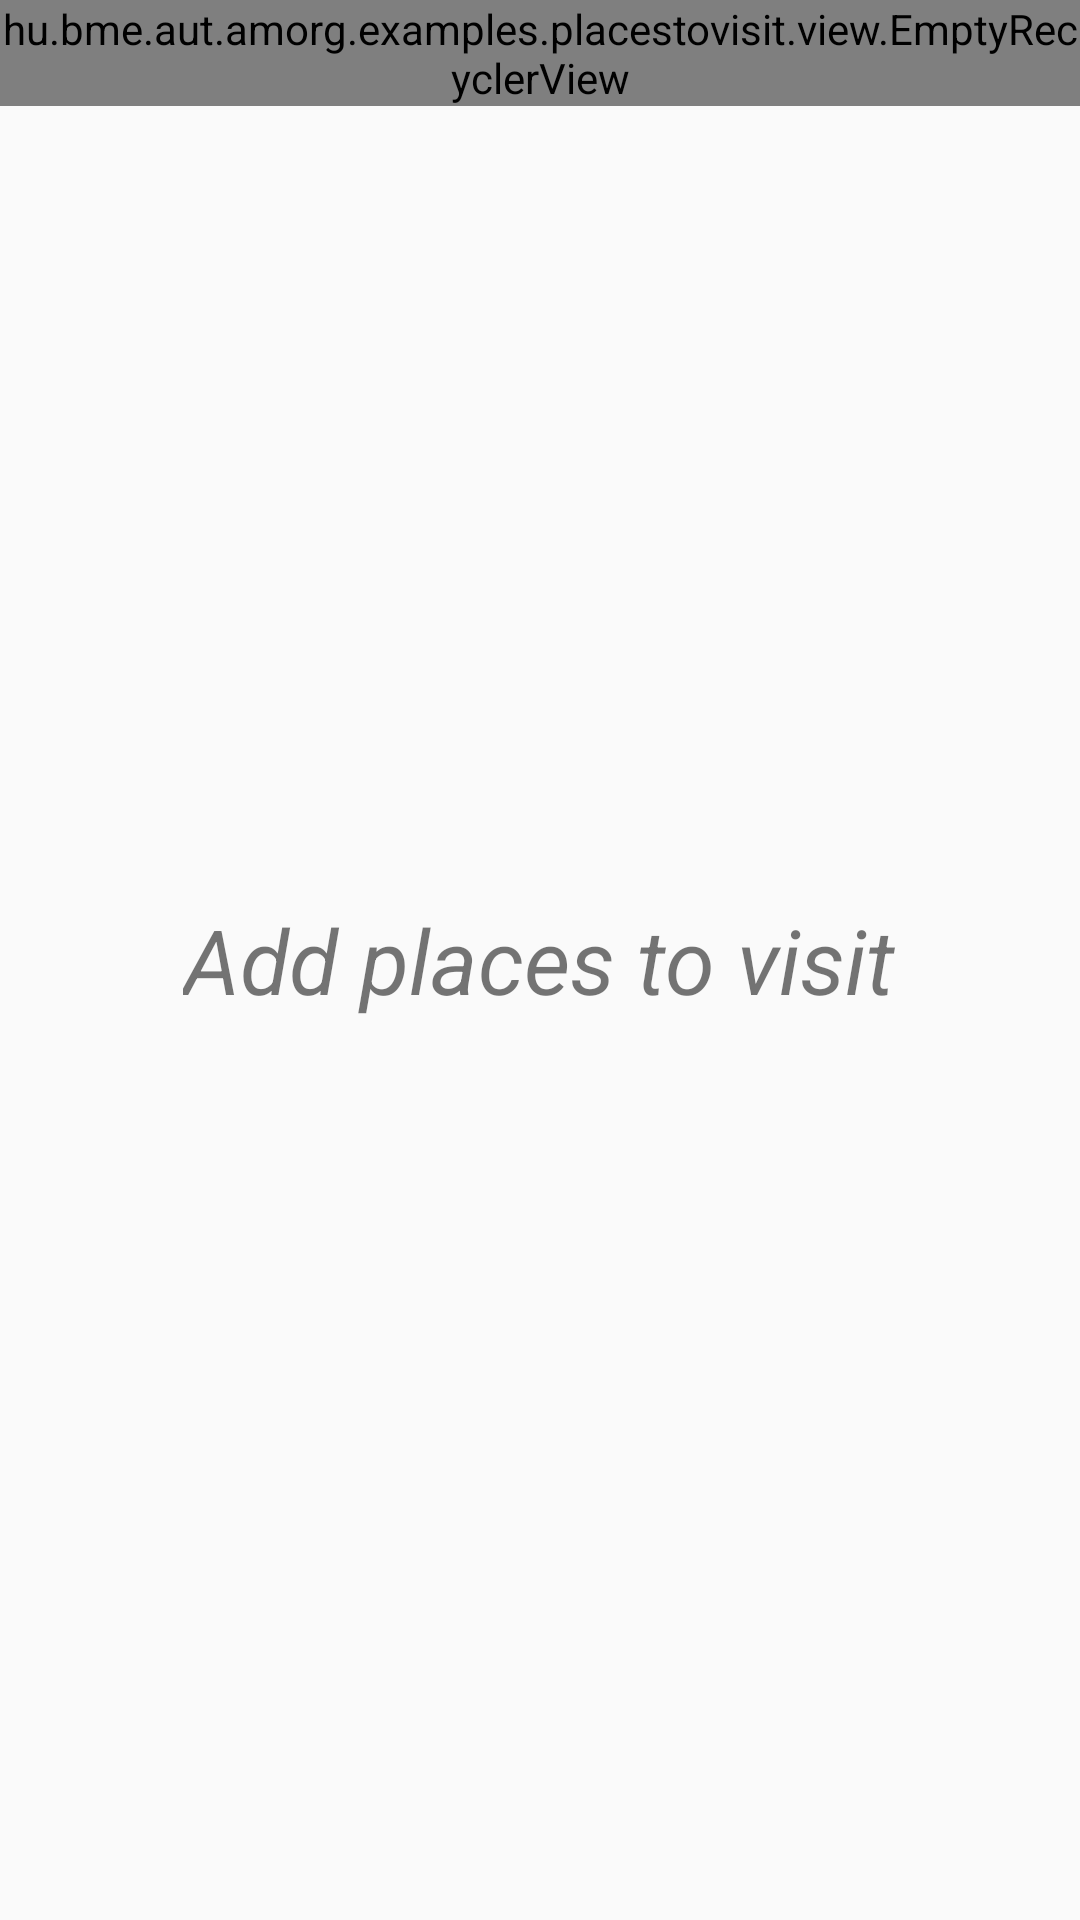

Layout XML and referenced resources for this Android screen:
<!-- AndroidManifest.xml: application theme AppTheme -->
<!-- res/layout/content_places_list.xml -->
<RelativeLayout xmlns:android="http://schemas.android.com/apk/res/android"
    xmlns:app="http://schemas.android.com/apk/res-auto"
    xmlns:tools="http://schemas.android.com/tools"
    android:id="@+id/content_places_list"
    android:layout_width="match_parent"
    android:layout_height="match_parent"
    android:paddingBottom="@dimen/activity_vertical_margin"
    android:paddingLeft="@dimen/activity_horizontal_margin"
    android:paddingRight="@dimen/activity_horizontal_margin"
    app:layout_behavior="@string/appbar_scrolling_view_behavior"
    tools:context=".PlacesListActivity"
    tools:showIn="@layout/activity_places_list">

    <FrameLayout
        android:layout_width="match_parent"
        android:layout_height="match_parent"
        android:layout_alignParentTop="true"
        android:layout_centerHorizontal="true">

        <hu.bme.aut.amorg.examples.placestovisit.view.EmptyRecyclerView
            android:id="@+id/placesListERV"
            android:layout_width="match_parent"
            android:layout_height="wrap_content"
            android:layout_alignParentTop="true" />

        <TextView
            xmlns:android="http://schemas.android.com/apk/res/android"
            android:id="@+id/emptyTV"
            style="@style/TextViewTitleStyle"
            android:layout_width="wrap_content"
            android:layout_height="wrap_content"
            android:layout_gravity="center"
            android:text="@string/add_places_to_visit" />

    </FrameLayout>

</RelativeLayout>
<!-- res/layout/activity_places_list.xml (included above) -->
<?xml version="1.0" encoding="utf-8"?>
<android.support.design.widget.CoordinatorLayout xmlns:android="http://schemas.android.com/apk/res/android"
    xmlns:app="http://schemas.android.com/apk/res-auto"
    xmlns:tools="http://schemas.android.com/tools"
    android:id="@+id/main_coordinator_layout"
    android:layout_width="match_parent"
    android:layout_height="match_parent"
    android:fitsSystemWindows="true"
    android:theme="@style/AppTheme"
    tools:context="hu.bme.aut.amorg.examples.placestovisit.PlacesListActivity">

    <android.support.design.widget.AppBarLayout
        android:layout_width="match_parent"
        android:layout_height="wrap_content"
        android:theme="@style/AppTheme.AppBarOverlay">

        <android.support.v7.widget.Toolbar
            android:id="@+id/toolbar"
            android:layout_width="match_parent"
            android:layout_height="?attr/actionBarSize"
            android:background="?attr/colorPrimary"
            app:popupTheme="@style/AppTheme.PopupOverlay"
            app:title="@string/places_to_visit"/>

    </android.support.design.widget.AppBarLayout>

    <include layout="@layout/content_places_list" />

    <android.support.design.widget.FloatingActionButton
        android:id="@+id/addButton"
        android:layout_width="wrap_content"
        android:layout_height="wrap_content"
        android:layout_gravity="bottom|end"
        android:layout_margin="@dimen/fab_margin"
        android:layout_alignParentBottom="true"
        android:layout_alignParentRight="true"
        app:srcCompat="@drawable/ic_add_white_24dp"
        android:transitionName="create"/>

</android.support.design.widget.CoordinatorLayout>
<!-- resources referenced by this layout -->
<resources>
  <string name="add_places_to_visit">Add places to visit</string>
  <string name="places_to_visit">Places to visit</string>
  <style name="AppTheme" parent="Theme.AppCompat.Light.DarkActionBar">
          
          <item name="android:buttonStyle">@style/ButtonStyleRounded</item>
  
          <item name="colorPrimary">@color/colorPrimary</item>
          <item name="colorPrimaryDark">@color/colorPrimaryDark</item>
          <item name="colorAccent">@color/colorAccent</item>
  
      </style>
  <style name="AppTheme.AppBarOverlay" parent="ThemeOverlay.AppCompat.Dark.ActionBar">
          <item name="android:windowActionBarOverlay">false</item>
      </style>
  <style name="AppTheme.PopupOverlay" parent="ThemeOverlay.AppCompat.Light" />
  <style name="TextViewTitleStyle" parent="@android:style/Widget.TextView">
          <item name="android:textSize">30sp</item>
          <item name="android:textStyle">italic</item>
      </style>
  <style name="ButtonStyleRounded" parent="@android:style/Widget.Button">
          <item name="android:textSize">18sp</item>
          <item name="android:textStyle">bold</item>
          <item name="android:textColor">#FFFFFF</item>
          <item name="android:gravity">center</item>
          <item name="android:background">@drawable/button_bg</item>
          <item name="android:padding">10dip</item>
      </style>
  <!-- not gathered from this repository: default colours our renderer supplied (Android Studio template values) -->
  <color name="colorPrimary">#FF6200EE</color>
  <color name="colorPrimaryDark">#FF3700B3</color>
  <color name="colorAccent">#FF03DAC5</color>
</resources>
